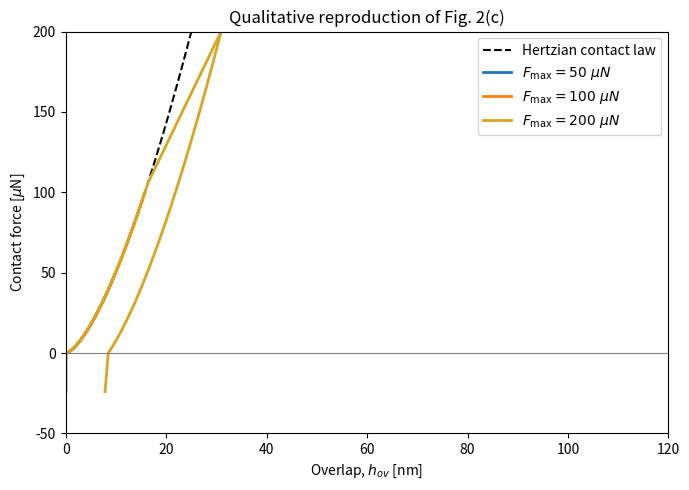

The matplotlib source for this figure:
import numpy as np
import matplotlib.pyplot as plt


# -----------------------------
# Parameters
# -----------------------------
E_eff = 24e9          # Pa
R_eff = 2.5e-6        # m
alpha = 0.65          # real/smooth contact area ratio
sigma_H = 1.9e9       # Pa
tau_rel = 2.0e-4      # s, plastic relaxation time (tuning parameter)

# Optional simple cohesion model for negative-force tail during unloading
use_cohesion = True
k_coh = 8.0           # dimensionless multiplier for cohesive spring
F_tensile_max = 40e-6 # N, tensile cutoff (roughly to mimic figure)

# Numerical settings
n_steps = 2000
t_total = 1.0
dt = t_total / n_steps

# Fig. 2(c)-like max forces [N]
Fmax_list = [50e-6, 100e-6, 200e-6]

# -----------------------------
# Model functions
# -----------------------------
def k_spring(h):
    """Hertz-type spring coefficient."""
    h_eff = max(h, 0.0)
    return (4.0 / 3.0) * E_eff * np.sqrt(R_eff * h_eff)

def F_compressive_from_h(h, h_eq):
    """Compressing contact force from overlap and equilibrium overlap."""
    if h <= 0:
        return 0.0
    return k_spring(h) * max(h - h_eq, 0.0)

def contact_area(h):
    """A_con = pi * alpha * R_eff * h."""
    return np.pi * alpha * R_eff * max(h, 0.0)

def F_threshold(h):
    """F_th = (2/3) * sigma_H * A_con."""
    return (2.0 / 3.0) * sigma_H * contact_area(h)

def F_tensile_from_h(h, h_eq):
    """
    Simple cohesive branch:
    when unloading below h_eq, allow a tensile force until cutoff.
    This is not the exact DEM cohesion law from the paper,
    only a qualitative add-on to mimic Fig. 2(c).
    """
    if not use_cohesion:
        return 0.0
    if h >= h_eq:
        return 0.0
    # cohesive stiffness scaled by local Hertz stiffness at h_eq
    k_ref = k_spring(max(h_eq, 1e-12))
    Ft = -k_coh * k_ref * (h_eq - h)
    return max(Ft, -F_tensile_max)

def F_total_from_h(h, h_eq):
    """
    Total force branch:
    compressive if h >= h_eq,
    cohesive tensile if h < h_eq.
    """
    if h >= h_eq:
        return F_compressive_from_h(h, h_eq)
    return F_tensile_from_h(h, h_eq)

def solve_h_for_force(F_target, h_eq):
    """
    Force-controlled quasistatic solve:
    find h such that F_total_from_h(h, h_eq) = F_target.
    Since loading in Fig.2(c) is imposed force, we solve h numerically.

    For F_target >= 0, solve on compressive branch.
    For F_target < 0, solve on tensile branch.
    """
    if F_target >= 0:
        # bracket on compressive branch: h >= h_eq
        lo = max(h_eq, 0.0)
        hi = max(lo + 1e-12, 1e-9)
        while F_total_from_h(hi, h_eq) < F_target:
            hi *= 1.5
            if hi > 1e-3:
                raise RuntimeError("Failed to bracket compressive root.")
        for _ in range(80):
            mid = 0.5 * (lo + hi)
            if F_total_from_h(mid, h_eq) < F_target:
                lo = mid
            else:
                hi = mid
        return 0.5 * (lo + hi)

    # tensile branch
    if not use_cohesion:
        return max(h_eq, 0.0)

    hi = max(h_eq, 0.0)
    lo = max(0.0, hi - 1e-9)

    # extend lo leftward until enough tensile force is bracketed
    while F_total_from_h(lo, h_eq) > F_target:
        span = hi - lo
        lo = max(0.0, lo - max(1e-12, 1.5 * span))
        if lo <= 0.0 and F_total_from_h(lo, h_eq) > F_target:
            # if tensile target beyond cutoff, just saturate
            return 0.0

    for _ in range(80):
        mid = 0.5 * (lo + hi)
        if F_total_from_h(mid, h_eq) > F_target:
            hi = mid
        else:
            lo = mid
    return 0.5 * (lo + hi)

def triangular_force_history(Fmax, n_steps):
    """
    Force increases linearly to Fmax, then decreases linearly.
    If cohesion is enabled, continue slightly into negative force
    to show the tensile tail qualitatively.
    """
    half = n_steps // 2
    up = np.linspace(0.0, Fmax, half, endpoint=False)
    if use_cohesion:
        down = np.linspace(Fmax, -0.6 * F_tensile_max, n_steps - half)
    else:
        down = np.linspace(Fmax, 0.0, n_steps - half)
    return np.concatenate([up, down])

def run_simulation(Fmax):
    F_hist = triangular_force_history(Fmax, n_steps)

    h_eq = 0.0
    h_list = []
    F_list = []
    h_eq_list = []
    Fth_list = []

    for F_app in F_hist:
        # 1) quasistatic overlap solving under imposed force
        h = solve_h_for_force(F_app, h_eq)

        # 2) plastic evolution only under compressive loading above threshold
        if h > 0:
            F_now = F_compressive_from_h(h, h_eq)
            Fth = F_threshold(h)
            ks = max(k_spring(h), 1e-30)

            if F_now > Fth:
                dh_eq = ((F_now - Fth) / (tau_rel * ks)) * dt
                # do not let h_eq exceed current overlap
                h_eq = min(h_eq + max(dh_eq, 0.0), h)
            Fth_list.append(Fth)
        else:
            Fth_list.append(0.0)

        h_list.append(h)
        F_list.append(F_app)
        h_eq_list.append(h_eq)

    return np.array(h_list), np.array(F_list), np.array(h_eq_list), np.array(Fth_list)


# -----------------------------
# Run and plot
# -----------------------------
plt.figure(figsize=(7, 5))

colors = ["tab:blue", "tab:orange", "goldenrod"]
labels = [
    r"$F_{\max}=50\ \mu N$",
    r"$F_{\max}=100\ \mu N$",
    r"$F_{\max}=200\ \mu N$",
]

# Hertzian reference (h_eq = 0)
h_ref = np.linspace(0, 120e-9, 400)
F_ref = np.array([F_compressive_from_h(h, 0.0) for h in h_ref])
plt.plot(h_ref * 1e9, F_ref * 1e6, "k--", lw=1.5, label="Hertzian contact law")

for Fmax, c, lab in zip(Fmax_list, colors, labels):
    h, F, h_eq, Fth = run_simulation(Fmax) 
    plt.plot(h * 1e9, F * 1e6, color=c, lw=2, label=lab)

plt.axhline(0, color="gray", lw=0.8)
plt.xlabel(r"Overlap, $h_{ov}$ [nm]")
plt.ylabel(r"Contact force [$\mu$N]")
plt.title("Qualitative reproduction of Fig. 2(c)")
plt.xlim(0, 120)
plt.ylim(-50 if use_cohesion else 0, 200)
plt.legend()
plt.tight_layout()
plt.show()
